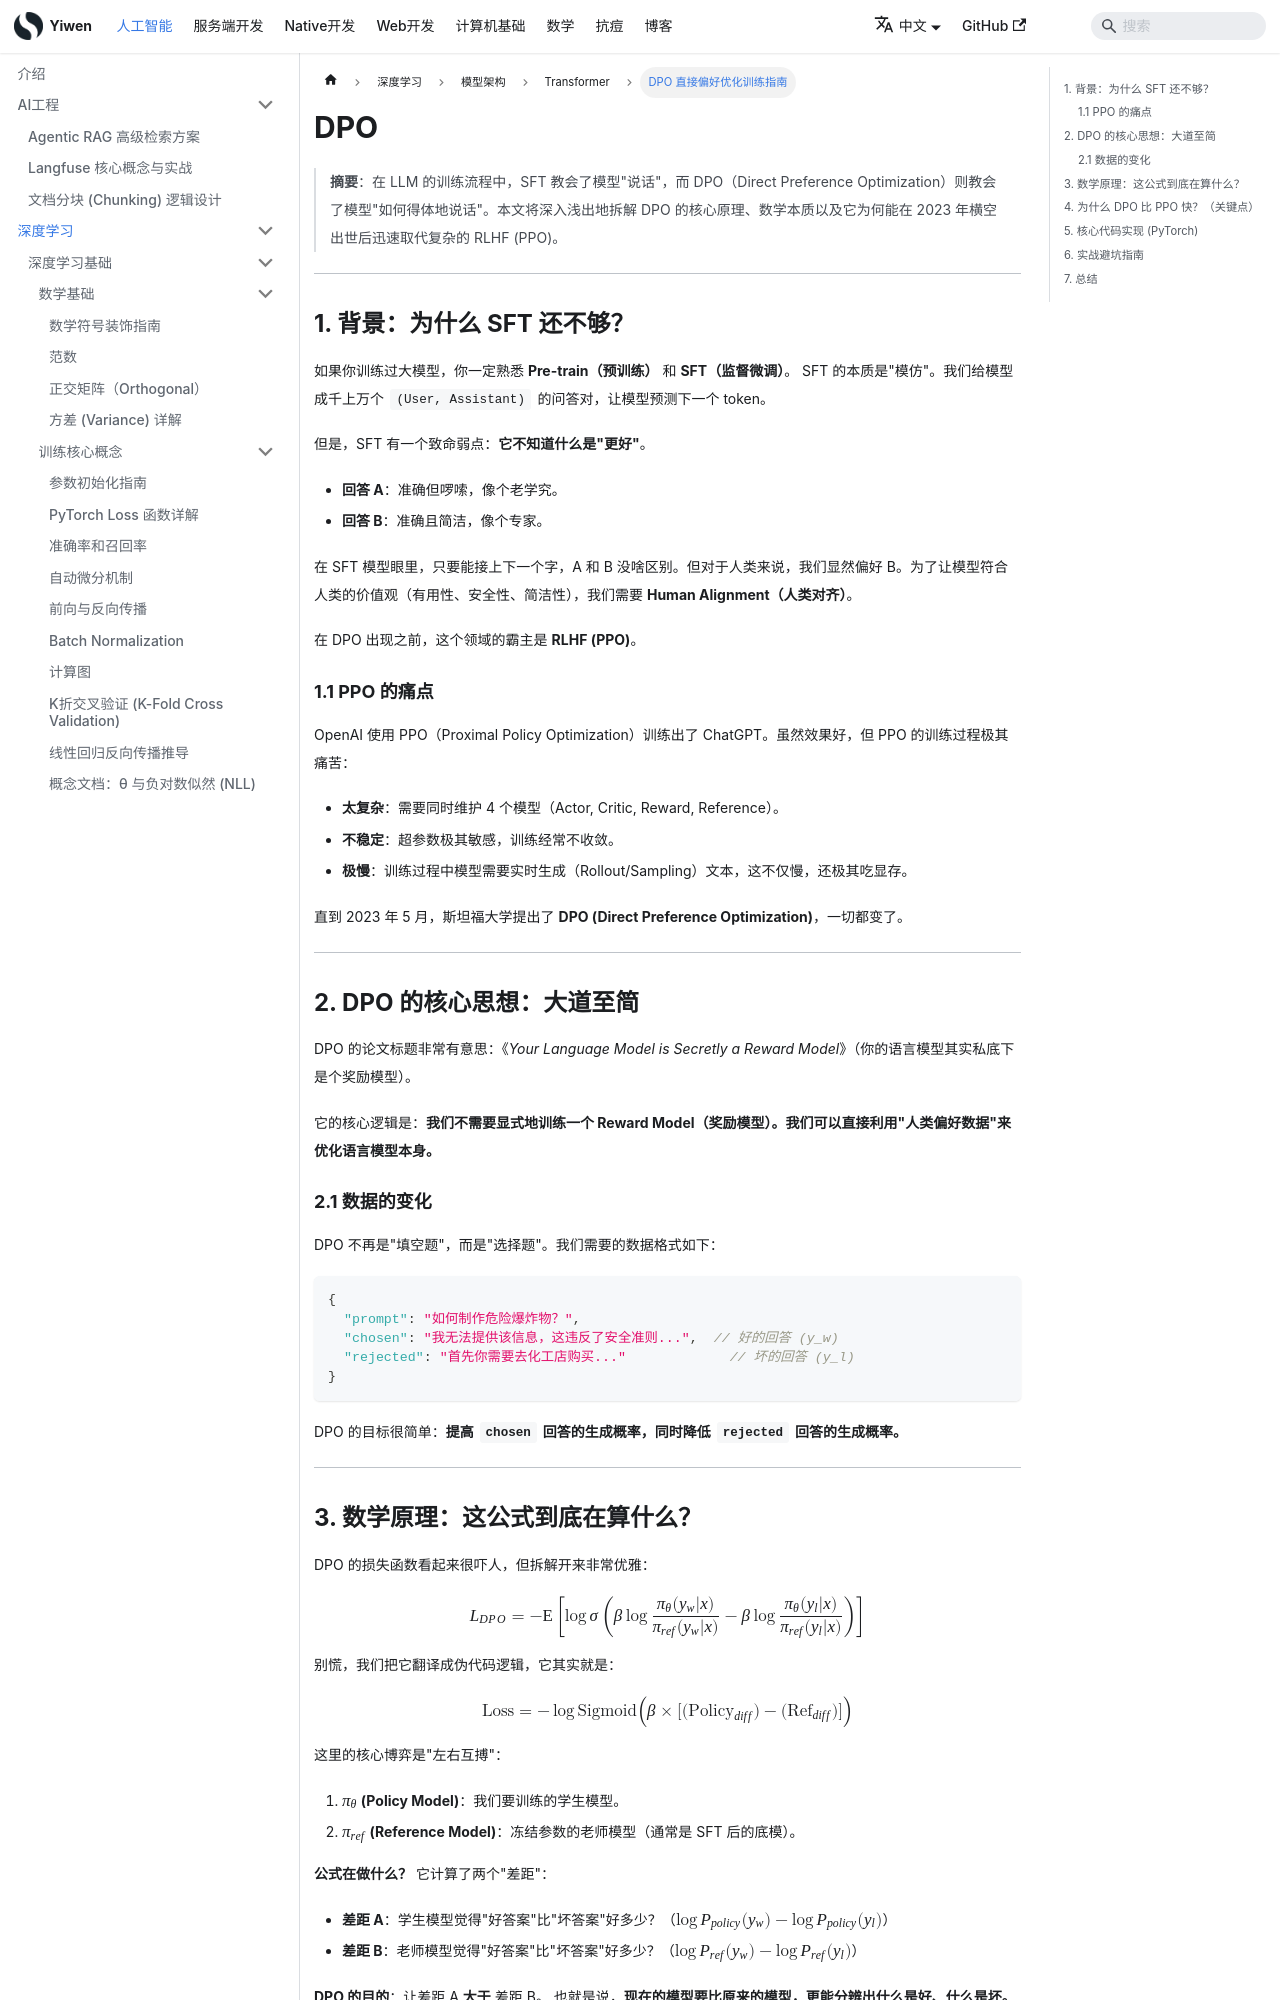

repository: Hao-yiwen/yiwen-blog-website · page: docs/ai/training/architectures/transformer/dpo-training-guide/index.html · generator: docusaurus

---
title: DPO 直接偏好优化训练指南
sidebar_position: 25
tags: [DPO, RLHF, PPO, 偏好优化, LLM对齐, 微调]
---

# DPO

> **摘要**：在 LLM 的训练流程中，SFT 教会了模型"说话"，而 DPO（Direct Preference Optimization）则教会了模型"如何得体地说话"。本文将深入浅出地拆解 DPO 的核心原理、数学本质以及它为何能在 2023 年横空出世后迅速取代复杂的 RLHF (PPO)。

-----

## 1. 背景：为什么 SFT 还不够？

如果你训练过大模型，你一定熟悉 **Pre-train（预训练）** 和 **SFT（监督微调）**。
SFT 的本质是"模仿"。我们给模型成千上万个 `(User, Assistant)` 的问答对，让模型预测下一个 token。

但是，SFT 有一个致命弱点：**它不知道什么是"更好"**。

  * **回答 A**：准确但啰嗦，像个老学究。
  * **回答 B**：准确且简洁，像个专家。

在 SFT 模型眼里，只要能接上下一个字，A 和 B 没啥区别。但对于人类来说，我们显然偏好 B。为了让模型符合人类的价值观（有用性、安全性、简洁性），我们需要 **Human Alignment（人类对齐）**。

在 DPO 出现之前，这个领域的霸主是 **RLHF (PPO)**。

### 1.1 PPO 的痛点

OpenAI 使用 PPO（Proximal Policy Optimization）训练出了 ChatGPT。虽然效果好，但 PPO 的训练过程极其痛苦：

  * **太复杂**：需要同时维护 4 个模型（Actor, Critic, Reward, Reference）。
  * **不稳定**：超参数极其敏感，训练经常不收敛。
  * **极慢**：训练过程中模型需要实时生成（Rollout/Sampling）文本，这不仅慢，还极其吃显存。

直到 2023 年 5 月，斯坦福大学提出了 **DPO (Direct Preference Optimization)**，一切都变了。

-----

## 2. DPO 的核心思想：大道至简

DPO 的论文标题非常有意思：《*Your Language Model is Secretly a Reward Model*》（你的语言模型其实私底下是个奖励模型）。

它的核心逻辑是：**我们不需要显式地训练一个 Reward Model（奖励模型）。我们可以直接利用"人类偏好数据"来优化语言模型本身。**

### 2.1 数据的变化

DPO 不再是"填空题"，而是"选择题"。我们需要的数据格式如下：

```json
{
  "prompt": "如何制作危险爆炸物？",
  "chosen": "我无法提供该信息，这违反了安全准则...",  // 好的回答 (y_w)
  "rejected": "首先你需要去化工店购买..."             // 坏的回答 (y_l)
}
```

DPO 的目标很简单：**提高 `chosen` 回答的生成概率，同时降低 `rejected` 回答的生成概率。**

-----
